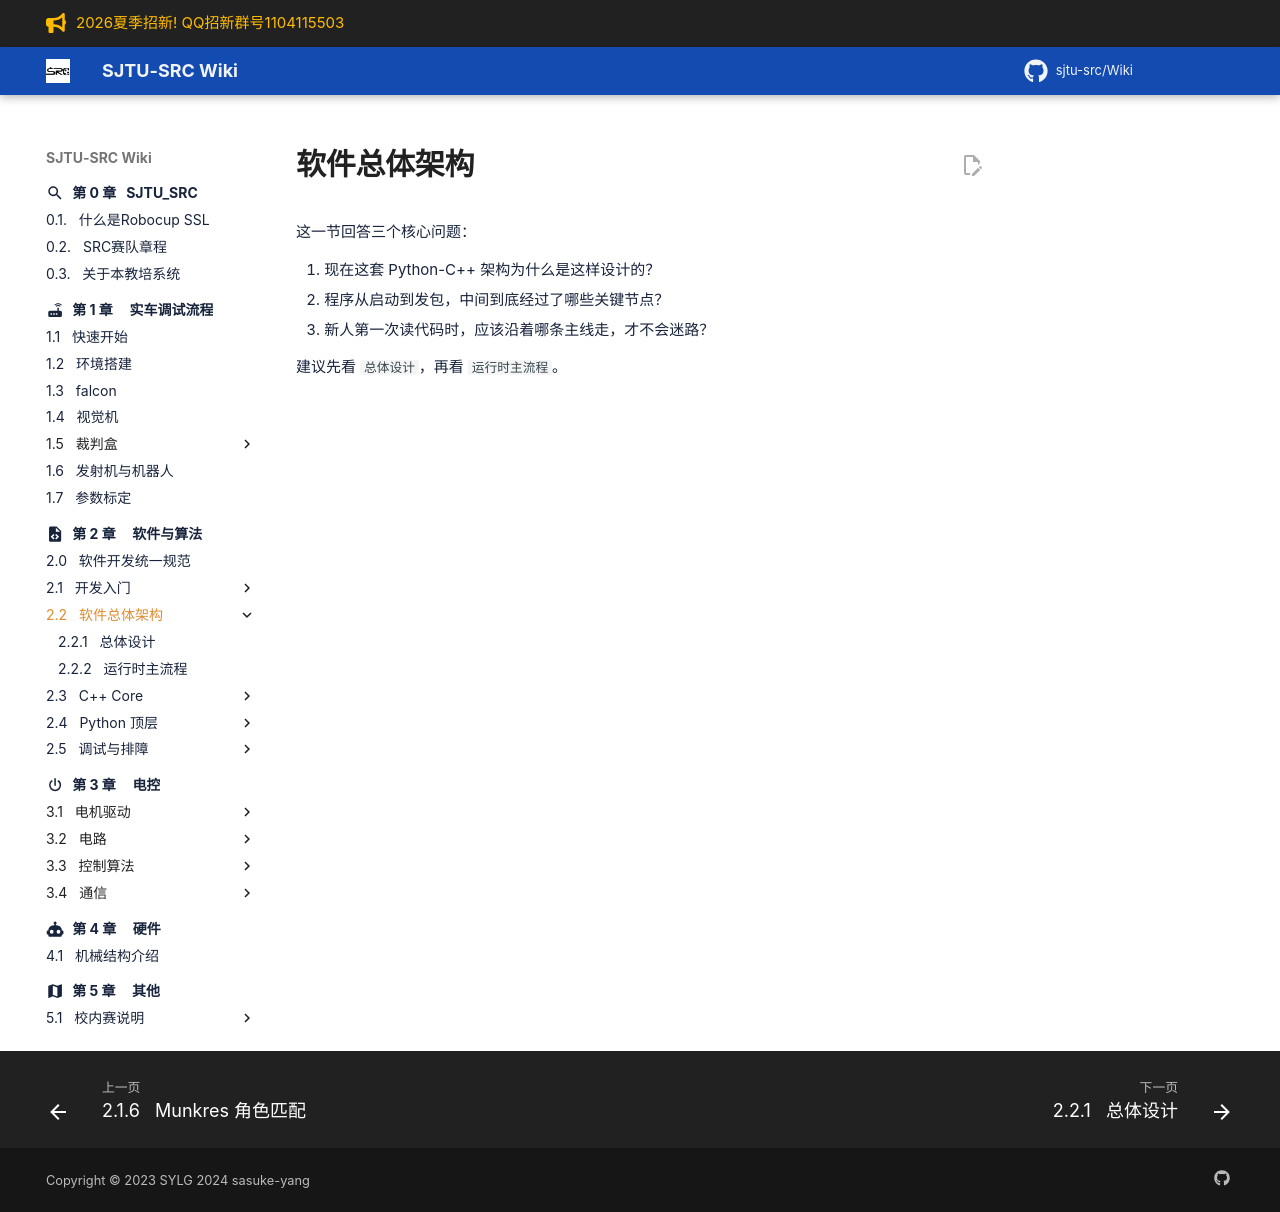

repository: sjtu-src/Wiki · page: chapter_software/architecture/index.html · generator: mkdocs

# 软件总体架构

这一节回答三个核心问题：

1. 现在这套 Python-C++ 架构为什么是这样设计的？
2. 程序从启动到发包，中间到底经过了哪些关键节点？
3. 新人第一次读代码时，应该沿着哪条主线走，才不会迷路？

建议先看 `总体设计`，再看 `运行时主流程`。
